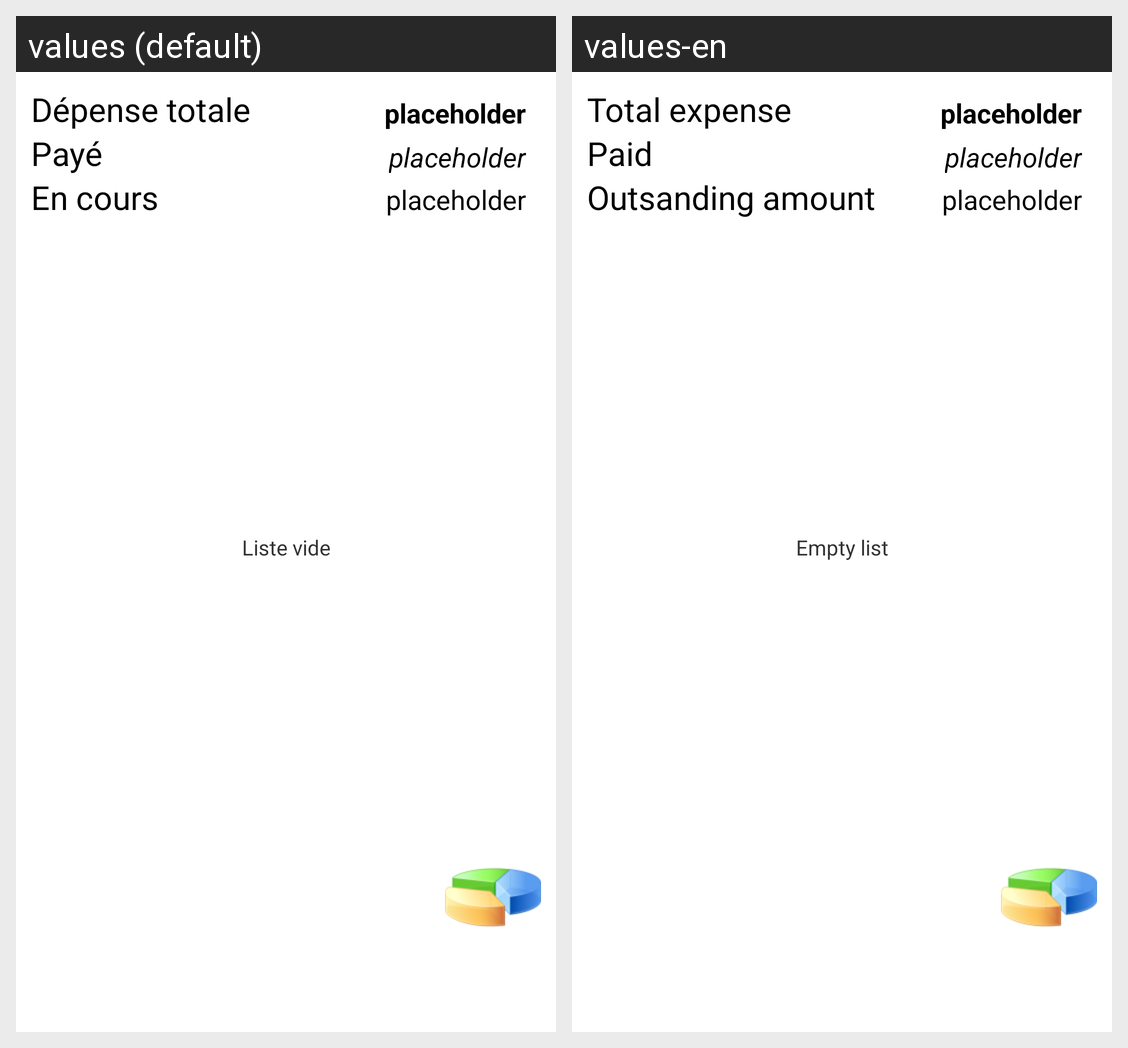

Translations of the strings shown on this Android screen, per locale in the grid:
Android screen res/layout/fragment_budget_list.xml rendered under 2 locales, left to right: values (default), values-en. Device: Nexus 5 (rendered at 1080×1920; each locale shown at half size, 540×960, under a caption strip naming it); theme AppTheme.
Strings drawn on this screen, with the default value and each locale's value (text and hints the layout hard-codes, and strings that could not be matched under every locale, appear in the picture but are not listed):

empty_list
  values: Liste vide
  values-en: Empty list

budget_list_total_amount_label
  values: Dépense totale
  values-en: Total expense

budget_list_paid_amount_label
  values: Payé
  values-en: Paid

budget_list_outstanding_amount_label
  values: En cours
  values-en: Outsanding amount

placeholder
  values: placeholder
  values-en: placeholder
